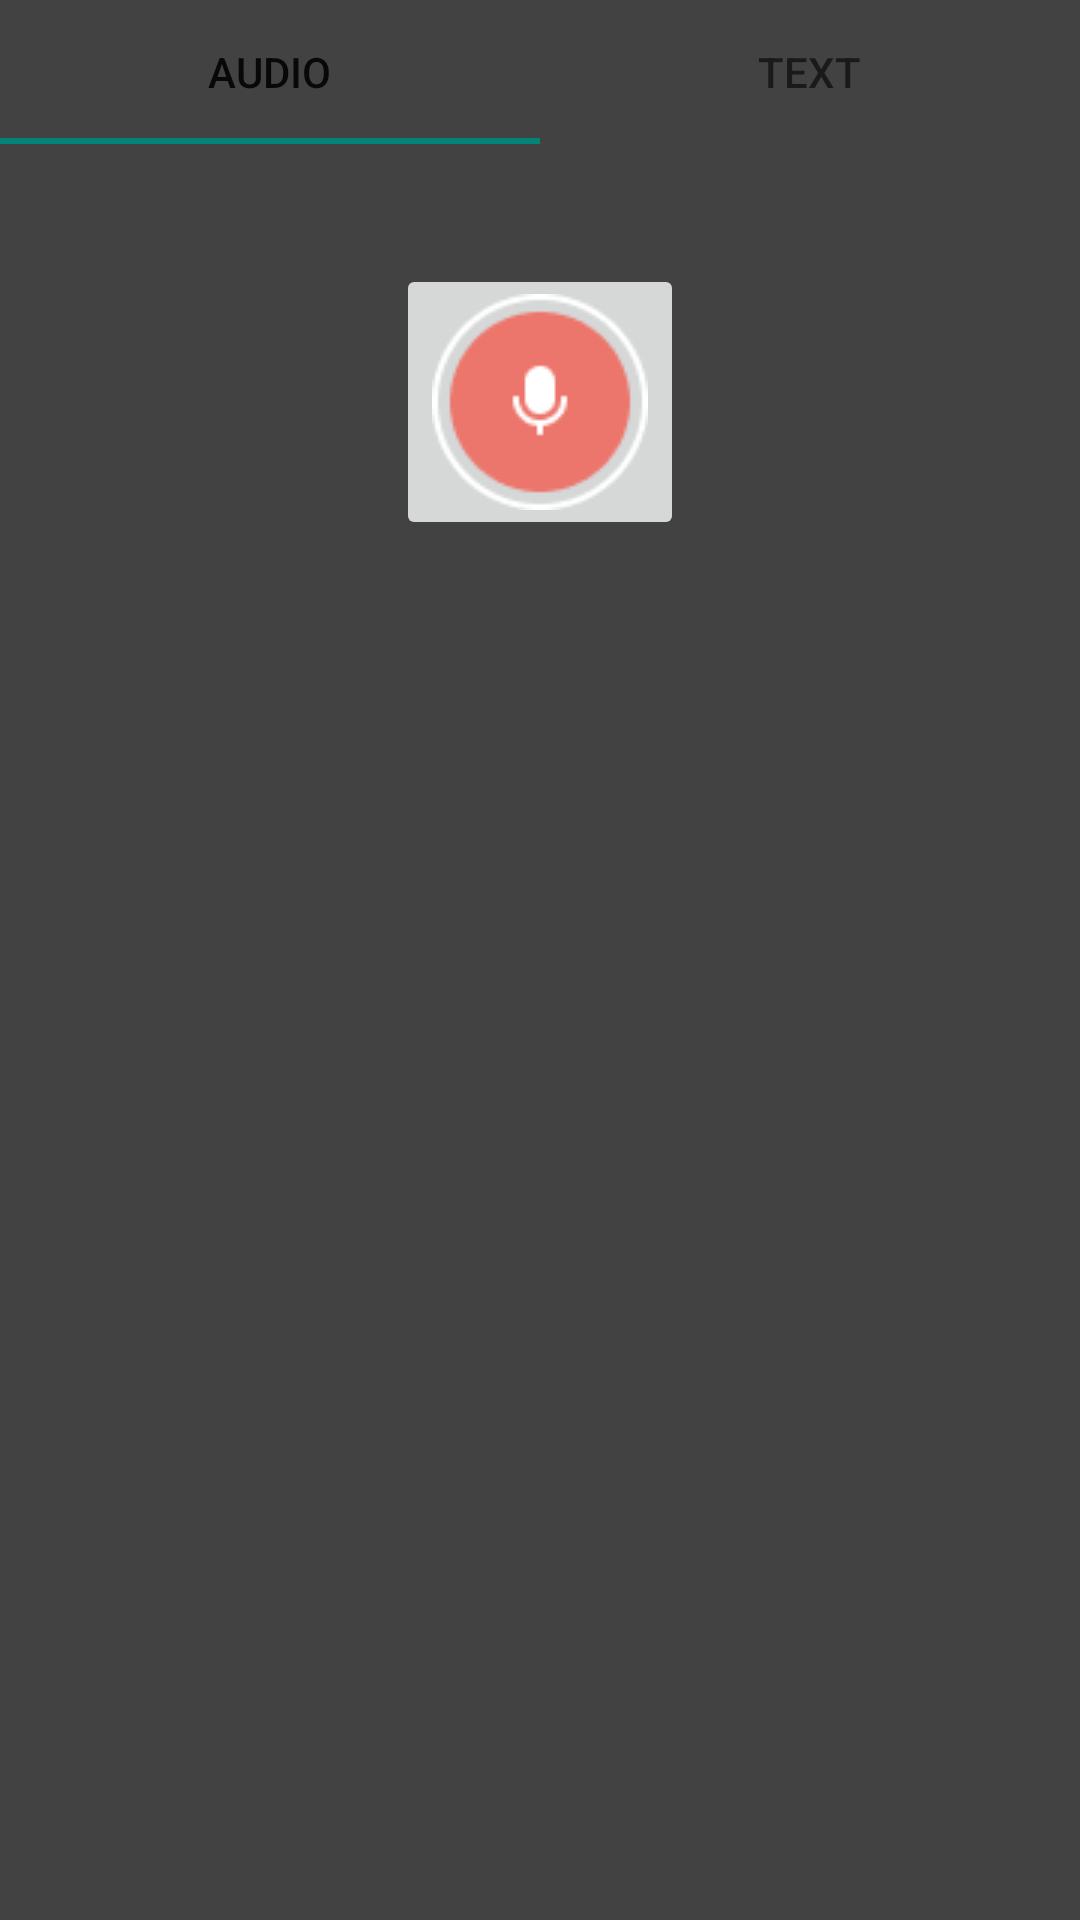

Write the Android layout XML for this screen, with the resource values it uses.
<!-- AndroidManifest.xml: application theme Theme.AppCompat.Light.NoActionBar -->
<!-- res/layout/bottom_sheet.xml -->
<?xml version="1.0" encoding="utf-8"?>
<LinearLayout xmlns:android="http://schemas.android.com/apk/res/android"
    xmlns:app="http://schemas.android.com/apk/res-auto"
    android:id="@+id/bottom_sheet"
    android:layout_width="match_parent"
    android:layout_height="@dimen/bottom_sheet_height"
    android:orientation="vertical"
    app:behavior_hideable = 'false'
    app:behavior_peekHeight = '0dp'
    app:layout_behavior="com.example.aaa.EditBottomSheetBehavior">
    <LinearLayout
        android:layout_width="match_parent"
        android:layout_height="match_parent"
        android:background="@color/cardview_dark_background"
        android:orientation="vertical">

        <com.google.android.material.tabs.TabLayout
            android:layout_width="match_parent"
            android:layout_height="wrap_content">
            <com.google.android.material.tabs.TabItem
                android:layout_height="wrap_content"
                android:layout_width="wrap_content"
                android:text="Audio"
                android:layout_gravity="start"/>

            <com.google.android.material.tabs.TabItem
                android:layout_height="wrap_content"
                android:layout_width="wrap_content"
                android:text="Text"
                android:layout_gravity="start"/>

        </com.google.android.material.tabs.TabLayout>

        <LinearLayout
            android:layout_width="match_parent"
            android:layout_height="wrap_content"
            android:gravity="center_horizontal">

            <ImageButton
                android:id="@+id/record_btn"
                android:layout_width="wrap_content"
                android:layout_height="wrap_content"
                android:layout_marginTop="40dp"
                android:src="@drawable/record_botton_stop"/>


        </LinearLayout>

    </LinearLayout>

</LinearLayout>
<!-- resources referenced by this layout -->
<resources>
  <!-- drawable record_botton_stop: png bitmap (drawable, 2695 bytes) -->
</resources>
